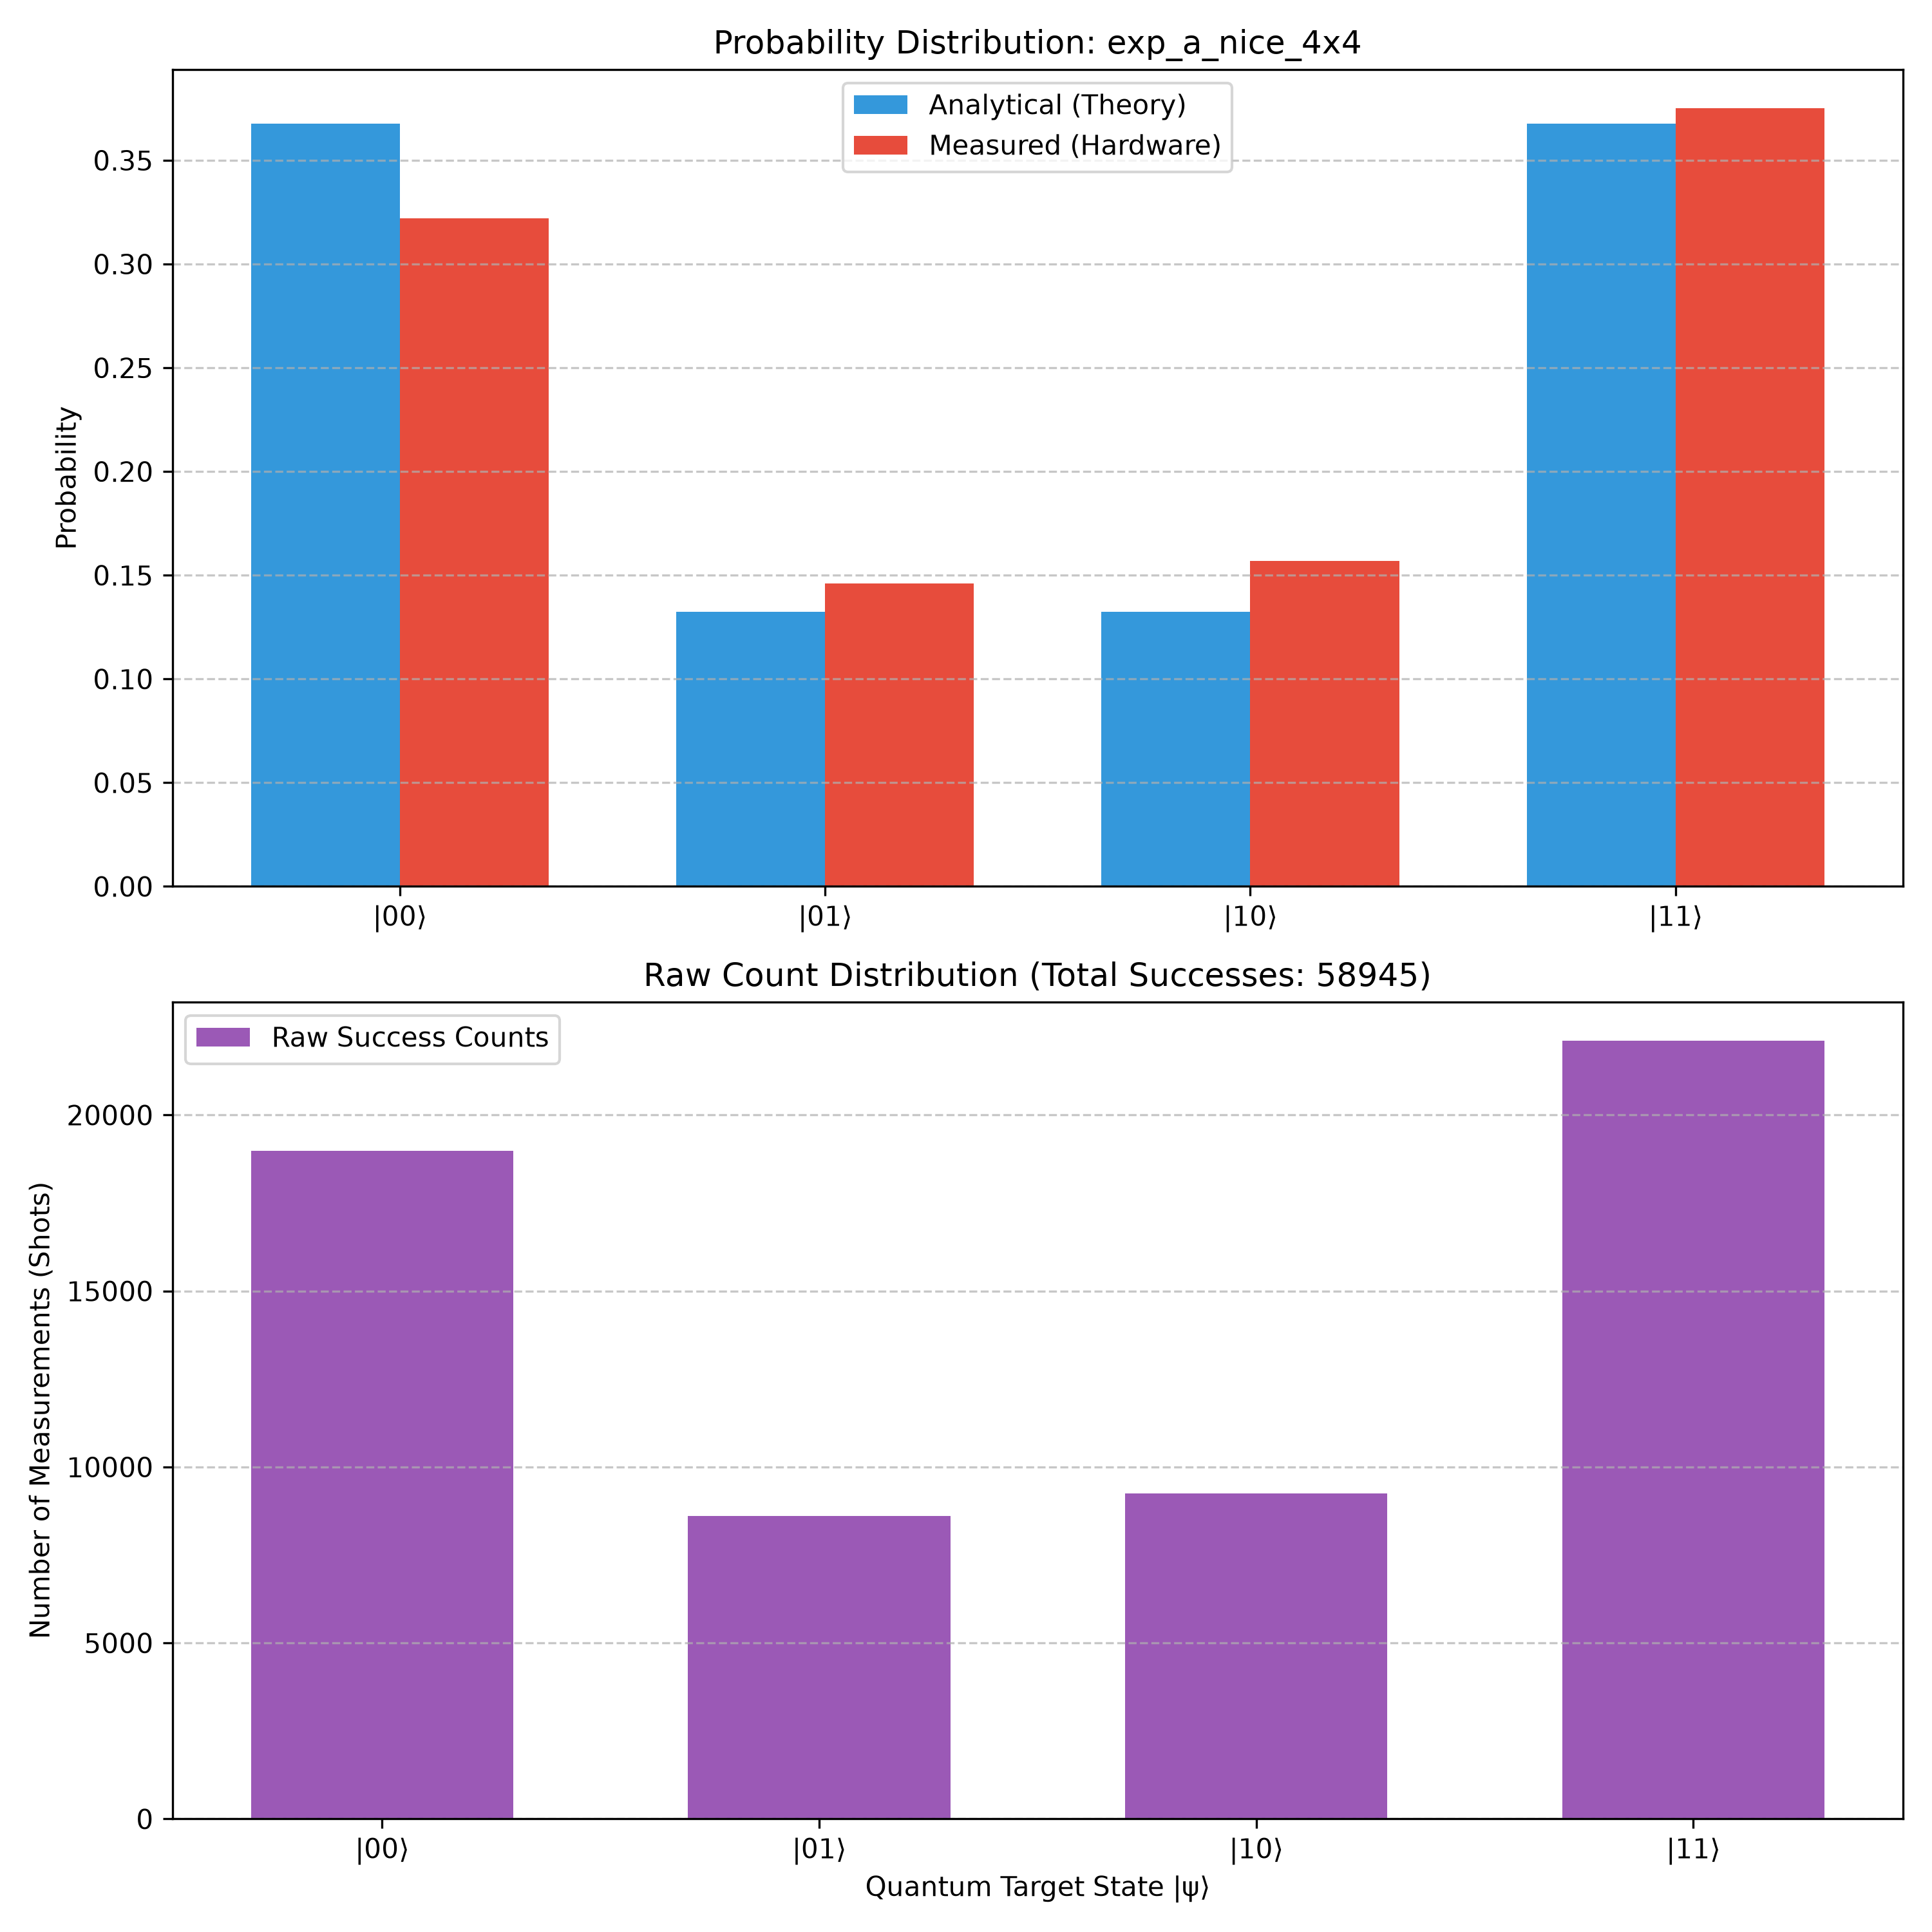

Data behind this chart, as committed beside it:
Experiment, Target_State, Analytical_Prob, Hardware_Prob, Measured_Counts, Total_Successes, Total_Shots, Backend_Used
exp_a_nice_4x4, 00, 0.3676, 0.3221, 18986, 58945, 100000, ibm_miami
exp_a_nice_4x4, 01, 0.1324, 0.1459, 8603, 58945, 100000, ibm_miami
exp_a_nice_4x4, 10, 0.1324, 0.1569, 9251, 58945, 100000, ibm_miami
exp_a_nice_4x4, 11, 0.3676, 0.375, 22105, 58945, 100000, ibm_miami
